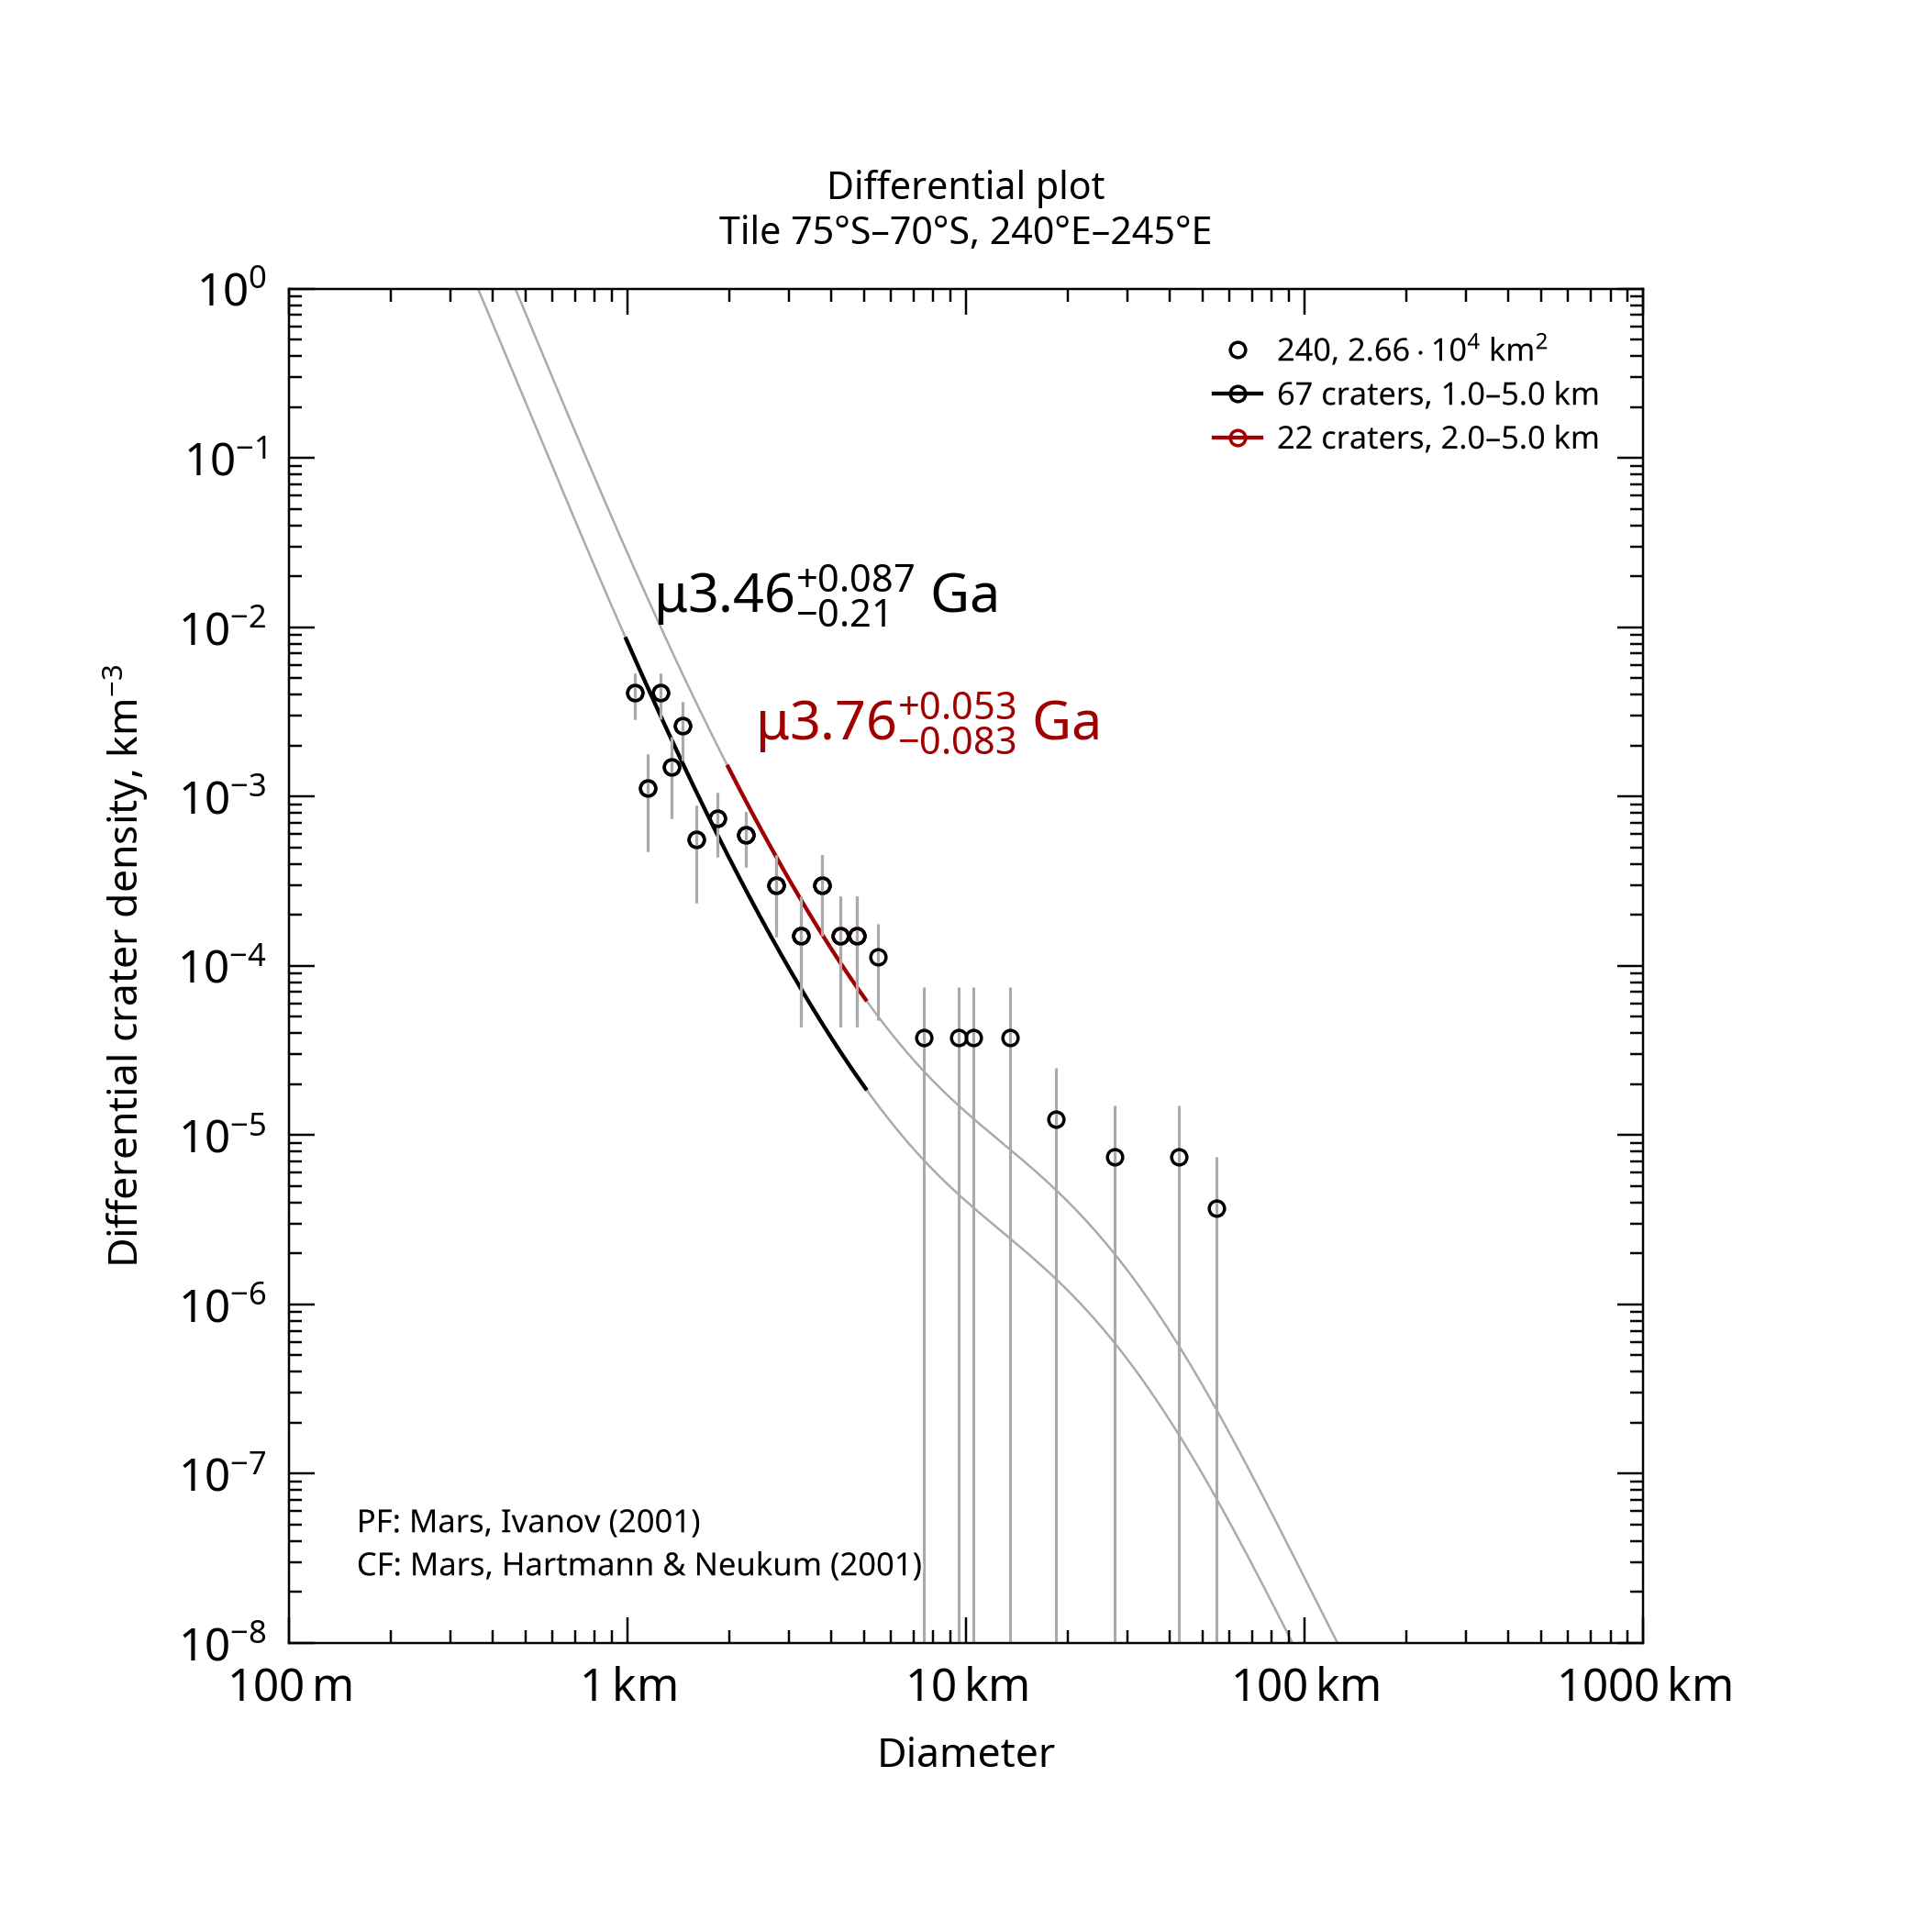

Data behind this chart, as committed beside it:
, , , , , , , , , , , , , , , , , , , , Formatted values [paste MathML into Word…
, , , , , , , , , , , , , , , , , , , , , MathML, , Latex
Name, Area, Binning, d_min, d_max, Method, Resurf, N, N_event, Age, Age-, Age+, a0, a0-, a0+, N(1), N(1)-, N(1)+, Source, , Range, Age, N(1), Age
240, 26631, pseudo-log, 1, 5, d-fit, 0, 67.0, 67, 3.46, 3.26, 3.55, -2.593, -2.746, -2.481, 2.55e-03, 1.79e-03, 3.31e-03, tiles_scc/tile_lat-75_lon+240.scc, , 1.0–5.0 km, <math xmlns="http://www.w3.org/1998/Math…, <math xmlns="http://www.w3.org/1998/Math…, $\mu3.46^{+0.087}_{-0.21}$ Ga
240, 26631, pseudo-log, 2, 5, d-fit, 0, 22.0, 22, 3.76, 3.68, 3.81, -2.068, -2.254, -1.938, 8.56e-03, 5.57e-03, 1.15e-02, tiles_scc/tile_lat-75_lon+240.scc, , 2.0–5.0 km, <math xmlns="http://www.w3.org/1998/Math…, <math xmlns="http://www.w3.org/1998/Math…, $\mu3.76^{+0.053}_{-0.083}$ Ga
